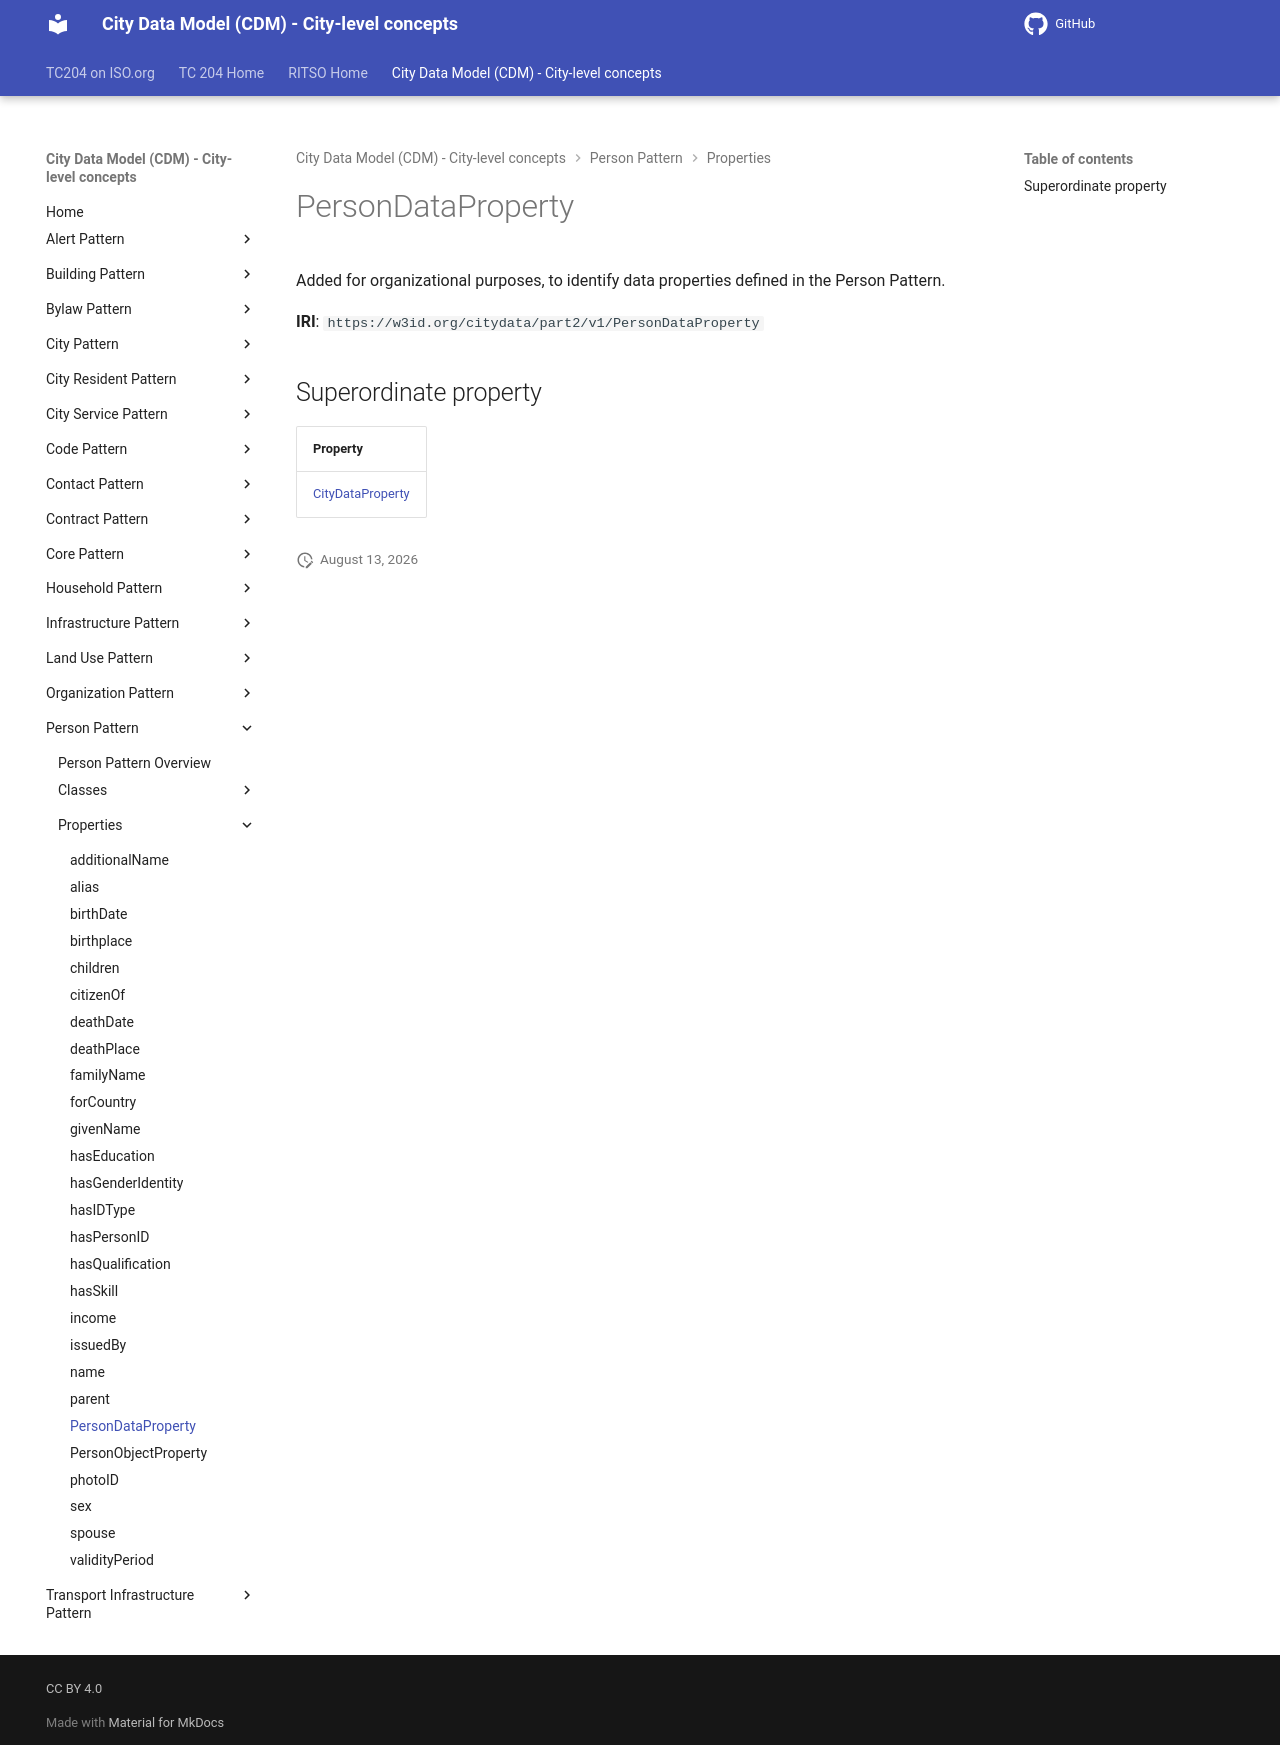

repository: ISO-TC204/ontology-cdm-p2 · page: v1.3.2-alpha.1/properties/PersonDataProperty/index.html · generator: mkdocs

# PersonDataProperty

Added for organizational purposes, to identify data properties defined in the Person Pattern.

**IRI**: `https://w3id.org/citydata/part2/v1/PersonDataProperty`

## Superordinate property

| Property |
|-------|
| [CityDataProperty](CityDataProperty.md) |
